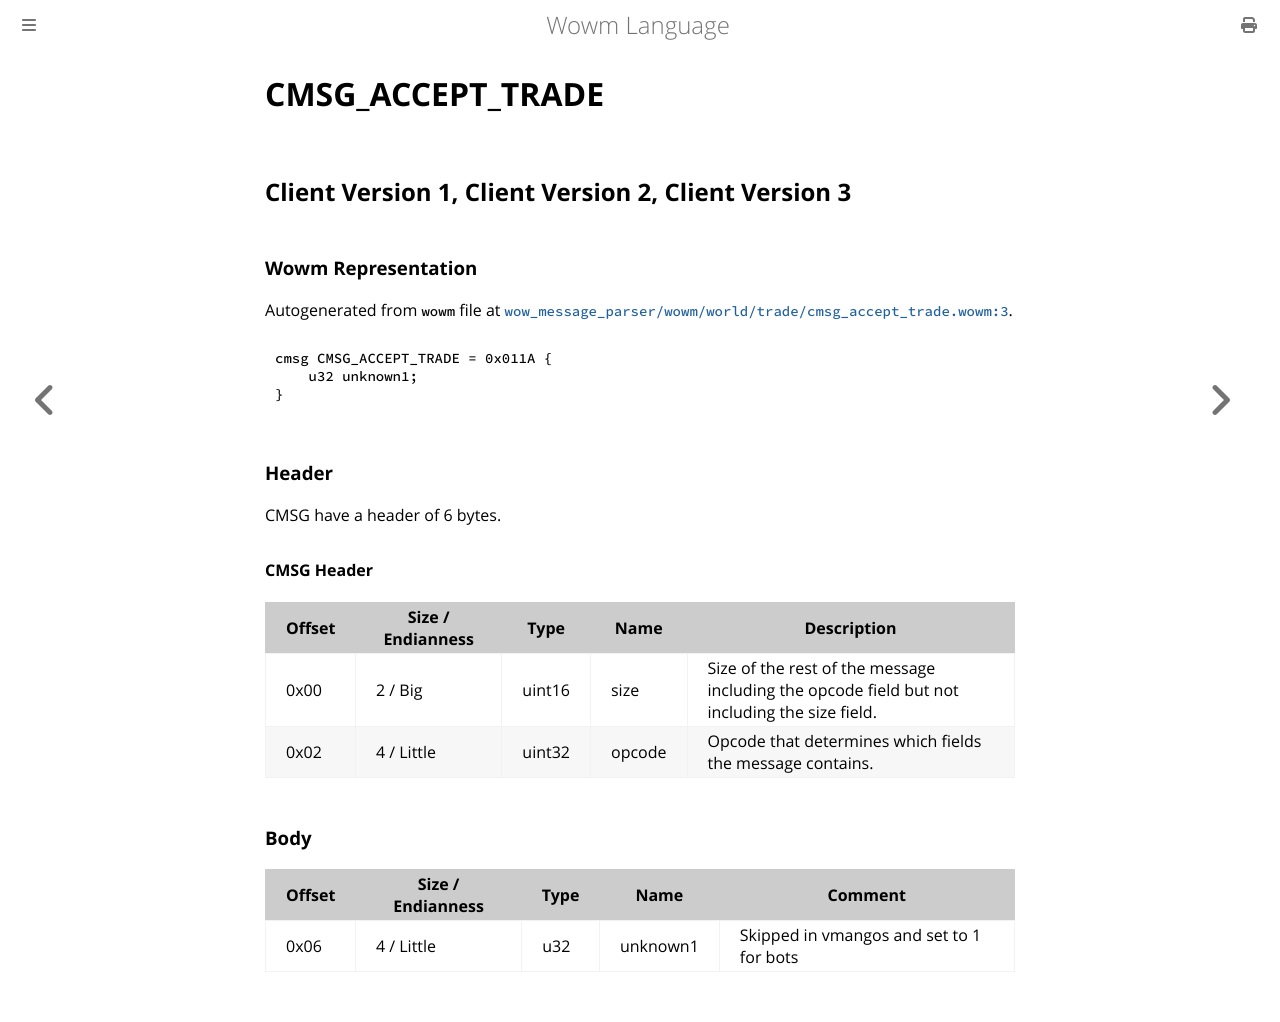

repository: gtker/wow_messages · page: docs/cmsg_accept_trade.html · generator: mdbook

# CMSG_ACCEPT_TRADE

## Client Version 1, Client Version 2, Client Version 3

### Wowm Representation

Autogenerated from `wowm` file at [`wow_message_parser/wowm/world/trade/cmsg_accept_trade.wowm:3`](https://github.com/gtker/wow_messages/tree/main/wow_message_parser/wowm/world/trade/cmsg_accept_trade.wowm#L3).
```rust,ignore
cmsg CMSG_ACCEPT_TRADE = 0x011A {
    u32 unknown1;
}
```
### Header

CMSG have a header of 6 bytes.

#### CMSG Header

| Offset | Size / Endianness | Type   | Name   | Description |
| ------ | ----------------- | ------ | ------ | ----------- |
| 0x00   | 2 / Big           | uint16 | size   | Size of the rest of the message including the opcode field but not including the size field.|
| 0x02   | 4 / Little        | uint32 | opcode | Opcode that determines which fields the message contains.|

### Body

| Offset | Size / Endianness | Type | Name | Comment |
| ------ | ----------------- | ---- | ---- | ------- |
| 0x06 | 4 / Little | u32 | unknown1 | Skipped in vmangos and set to 1 for bots |
